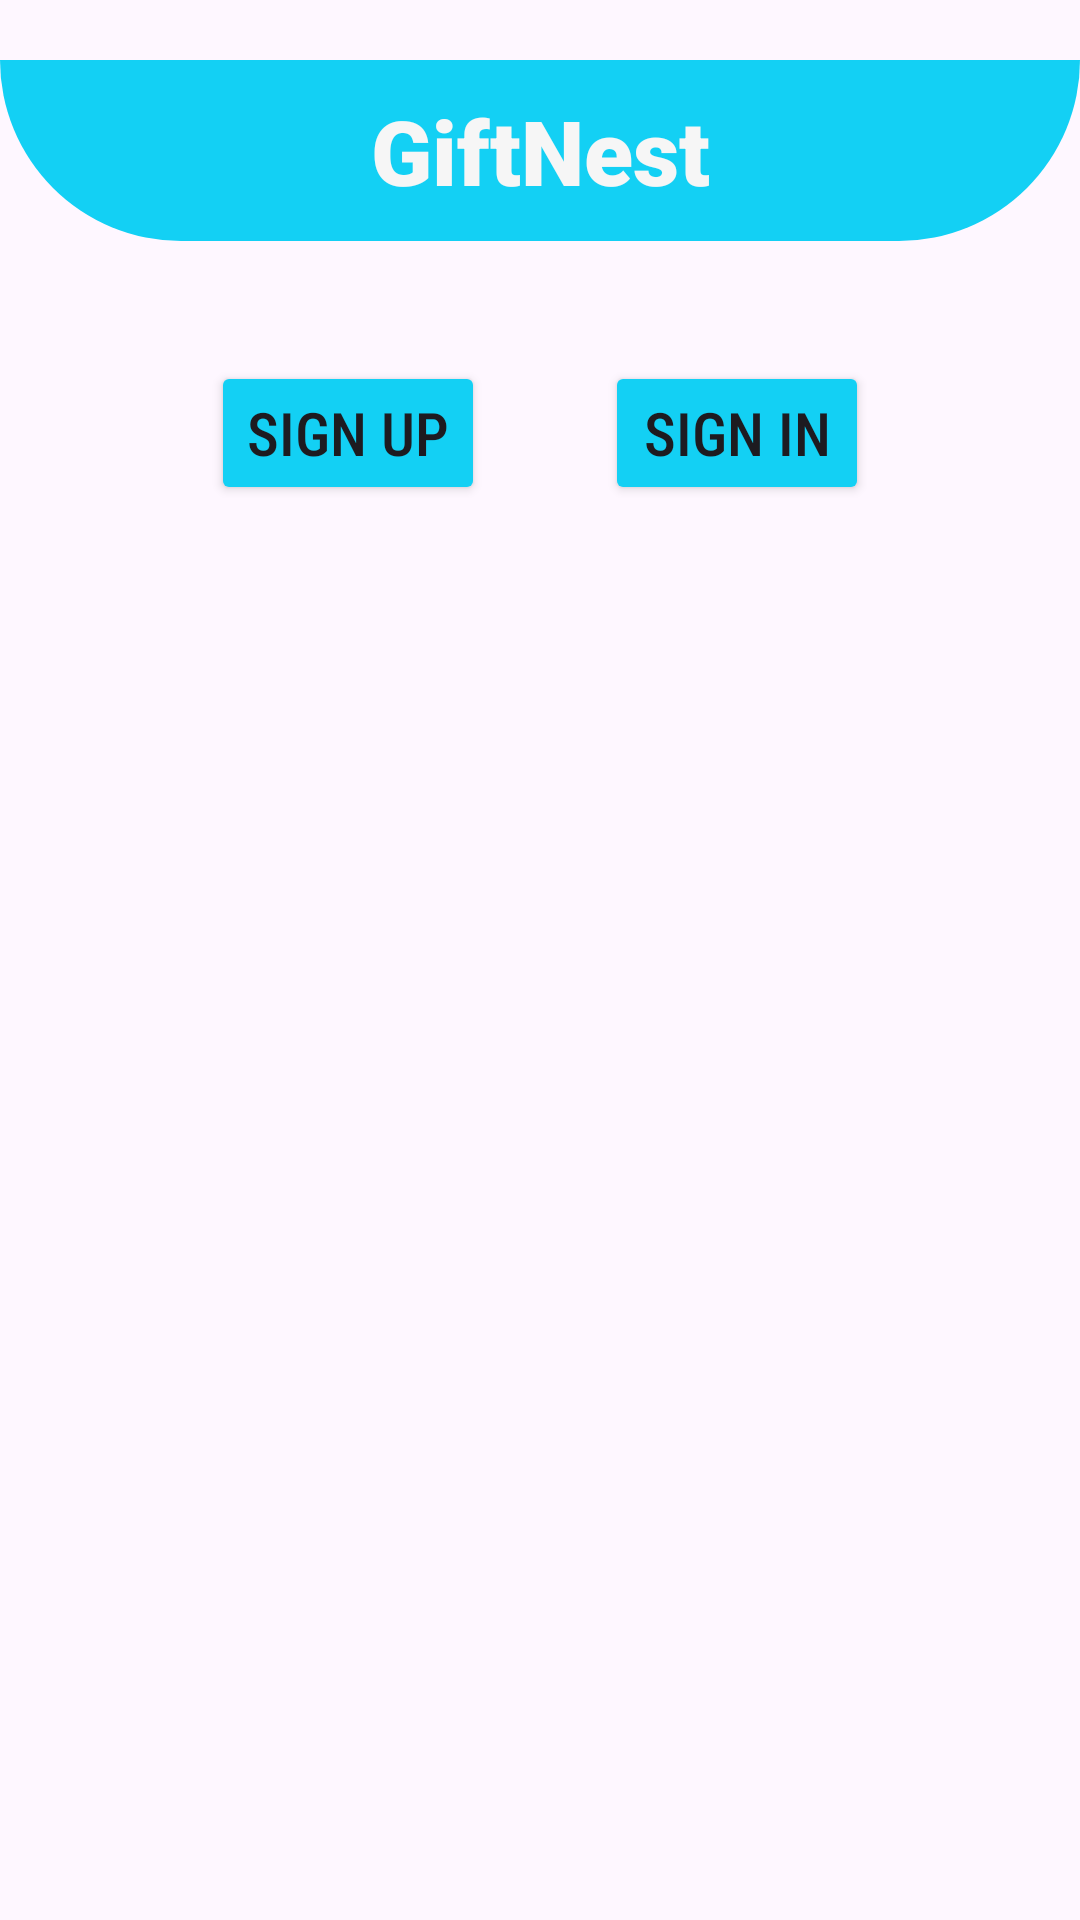

Reconstruct the res/layout file that produces this screen, plus the resources it refers to.
<!-- AndroidManifest.xml: application theme Theme.Chui_sokogarden -->
<!-- res/layout/activity_main.xml -->
<?xml version="1.0" encoding="utf-8"?>
<LinearLayout
    xmlns:android="http://schemas.android.com/apk/res/android"
    xmlns:app="http://schemas.android.com/apk/res-auto"
    xmlns:tools="http://schemas.android.com/tools"
    android:orientation="vertical"
    android:id="@+id/main"
    android:layout_width="match_parent"
    android:layout_height="match_parent"
    tools:context=".MainActivity">

    <TextView
        android:layout_width="match_parent"
        android:layout_height="wrap_content"
        android:text="GiftNest"
        android:textColor="#F6F6F6"
        android:background="@drawable/shape"
        android:layout_marginTop="20dp"
        android:padding="10dp"
        android:textSize="30sp"
        android:textAlignment="center"
        android:fontFamily="sans-serif-black"
        />

    <LinearLayout
        android:layout_width="wrap_content"
        android:layout_height="wrap_content"
        android:orientation="horizontal"
        android:layout_gravity="center"
        android:layout_margin="20dp">



    <Button
        android:layout_width="match_parent"
        android:layout_height="wrap_content"
        android:layout_margin="20dp"
        android:layout_marginTop="30dp"
        android:backgroundTint="#13D0F4"
        android:text="Sign Up"
        android:textSize="20sp"
        android:fontFamily="sans-serif-condensed-medium"
        android:id="@+id/signup"
        />

    <Button
        android:layout_width="match_parent"
        android:layout_height="wrap_content"
        android:layout_margin="20dp"
        android:layout_marginTop="30dp"
        android:backgroundTint="#13D0F4"
        android:text="Sign In"
        android:textSize="20sp"
        android:fontFamily="sans-serif-condensed-medium"
        android:id="@+id/signin"
        />
    </LinearLayout>

    <ProgressBar
        android:layout_width="match_parent"
        android:layout_height="wrap_content"
        android:id="@+id/progressbar"
        />

    <androidx.recyclerview.widget.RecyclerView
        android:layout_width="match_parent"
        android:layout_height="wrap_content"
        android:id="@+id/recyclerView"
        tools:listitem="@layout/single_item"
        />

</LinearLayout>
<!-- res/layout/single_item.xml (included above) -->
<?xml version="1.0" encoding="utf-8"?>
<androidx.cardview.widget.CardView xmlns:android="http://schemas.android.com/apk/res/android"
    android:layout_width="match_parent"
    android:layout_height="wrap_content"
    xmlns:app="http://schemas.android.com/apk/res-auto"
    android:orientation="vertical"
    app:cardBackgroundColor="#AEF0F0"
    app:cardElevation="15dp"
    app:cardCornerRadius="20dp"
    android:layout_margin="20dp"
    >


    <LinearLayout
        android:layout_width="match_parent"
        android:layout_height="match_parent"
        android:orientation="vertical"
        android:padding="8dp">

        <TextView
            android:layout_width="match_parent"
            android:layout_height="wrap_content"
            android:id="@+id/product_name"
            android:text="Product Name"
            android:textSize="20sp"
            android:fontFamily="sans-serif-light"
            android:textStyle="bold"
            android:textColor="@color/white"
            />


        <ImageView
            android:layout_width="400dp"
            android:layout_height="80dp"
            android:id="@+id/product_photo"
            android:scaleType="centerCrop"
            android:src="@drawable/perf8" />

        <TextView
            android:layout_width="match_parent"
            android:layout_height="wrap_content"
            android:layout_marginTop="8dp"
            android:id="@+id/product_cost"
            android:textColor="#F40B0B"
            android:text="KES 100"
            android:textSize="12sp"
            />

        <TextView
            android:layout_width="match_parent"
            android:layout_height="wrap_content"
            android:id="@+id/product_description"
            android:textSize="12sp"
            android:text="This is a great product with amazing features"
            />

        <Button
            android:id="@+id/purchase"
            android:layout_width="100dp"
            android:layout_height="wrap_content"
            android:layout_gravity="start"
            android:layout_margin="22dp"
            android:layout_marginTop="8dp"
            android:backgroundTint="#13D0F4"
            android:paddingStart="13dp"
            android:paddingEnd="13dp"
            android:text="PURCHASE NOW"

            />


    </LinearLayout>




</androidx.cardview.widget.CardView>
<!-- resources referenced by this layout -->
<resources>
  <!-- drawable perf8: jpg bitmap (drawable, 117609 bytes) -->
  <!-- drawable shape (drawable) -->
  <?xml version="1.0" encoding="utf-8"?>
  <shape xmlns:android="http://schemas.android.com/apk/res/android">
  
  
      <solid
          android:color="#13D0F4" />
  
      <corners android:bottomRightRadius="130dp"
          android:bottomLeftRadius="130dp"
          />
  
  
  </shape>
  <style name="Theme.Chui_sokogarden" parent="Base.Theme.Chui_sokogarden" />
  <style name="Base.Theme.Chui_sokogarden" parent="Theme.Material3.DayNight.NoActionBar">
          
          
      </style>
  <!-- not gathered from this repository: default colours our renderer supplied (Android Studio template values) -->
  <color name="white">#FFFFFFFF</color>
</resources>
